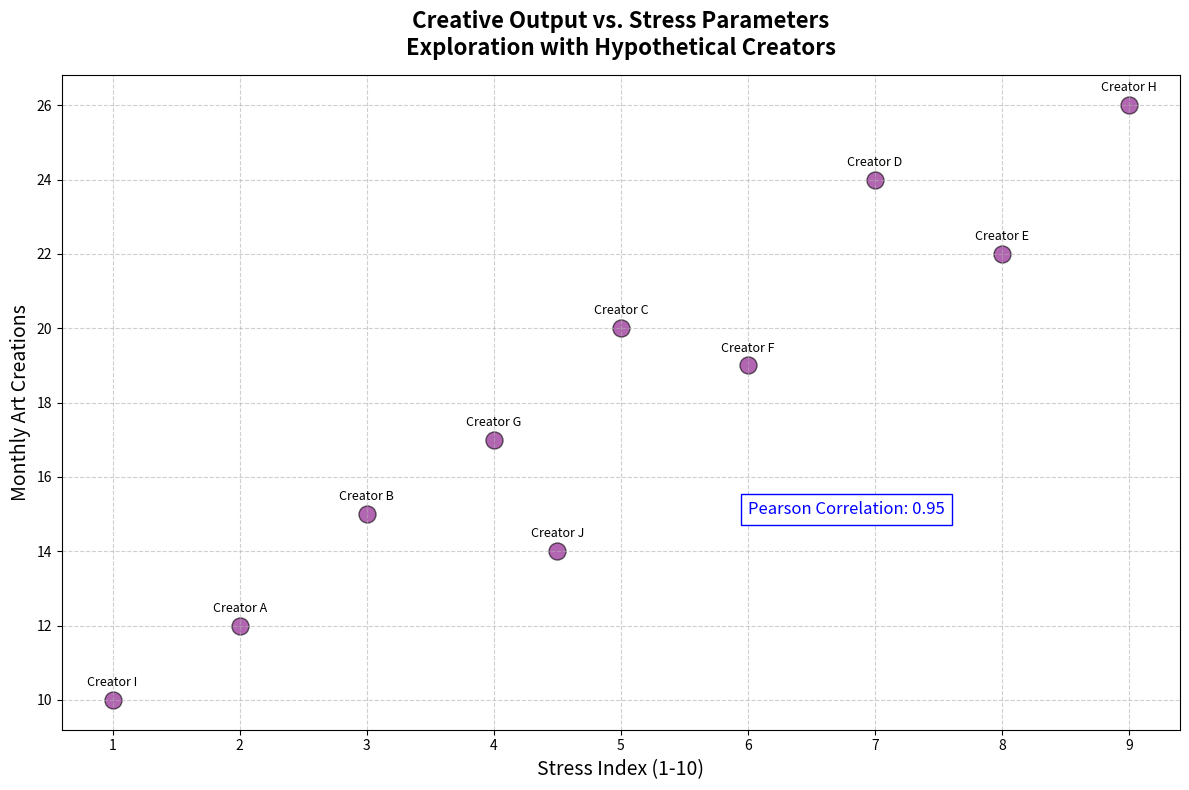

The script that saved this image:
import matplotlib.pyplot as plt
import numpy as np
from scipy.stats import pearsonr

stress_levels = np.array([2, 3, 5, 7, 8, 6, 4, 9, 1, 4.5])
artworks_produced = np.array([12, 15, 20, 24, 22, 19, 17, 26, 10, 14])

corr_coefficient, _ = pearsonr(stress_levels, artworks_produced)
corr_text = f"Pearson Correlation: {corr_coefficient:.2f}"

plt.figure(figsize=(12, 8))

plt.scatter(stress_levels, artworks_produced, color='purple', s=150, alpha=0.6, edgecolor='black')

# Modified title and labels
plt.title("Creative Output vs. Stress Parameters\nExploration with Hypothetical Creators", fontsize=16, fontweight='bold', pad=15)
plt.xlabel("Stress Index (1-10)", fontsize=14)
plt.ylabel("Monthly Art Creations", fontsize=14)

# Annotate points with changed labels
for i, txt in enumerate(['A', 'B', 'C', 'D', 'E', 'F', 'G', 'H', 'I', 'J']):
    plt.annotate(f"Creator {txt}", (stress_levels[i], artworks_produced[i]), textcoords="offset points", xytext=(0, 10), ha='center', fontsize=9)

plt.text(6, 15, corr_text, fontsize=12, color='blue', bbox=dict(facecolor='white', edgecolor='blue', pad=5.0))

plt.grid(True, linestyle='--', alpha=0.6)
plt.tight_layout()
plt.show()
